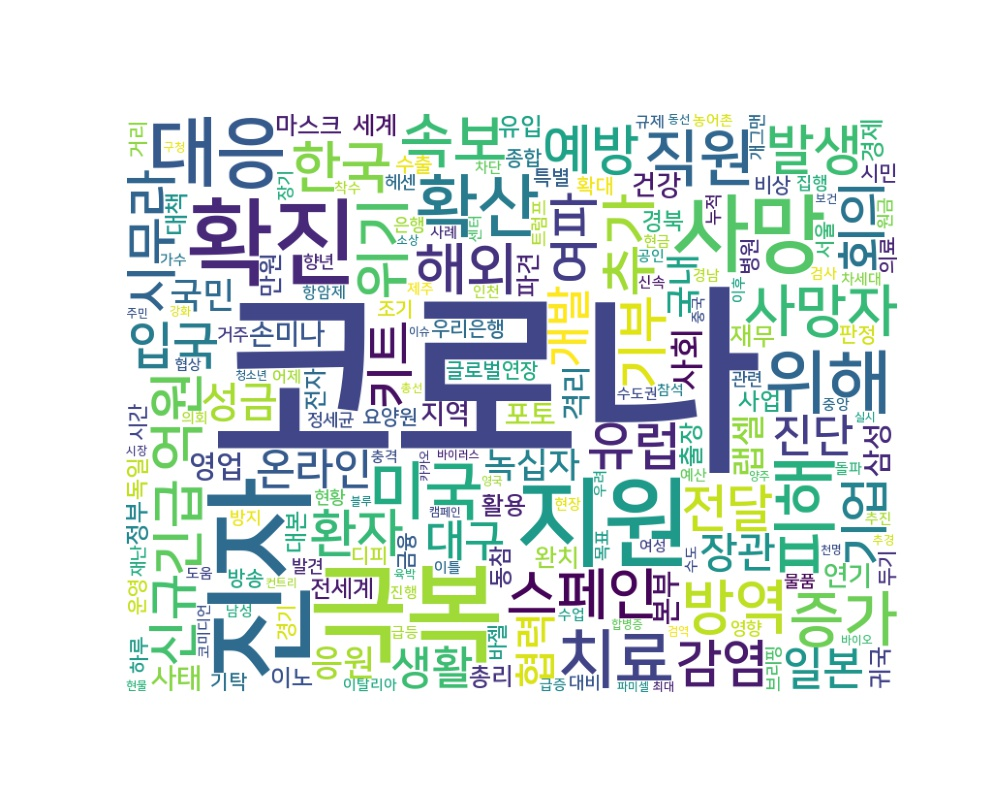

The table this chart was drawn from, first rows:
word, count
코로나, 4023
진자, 446
극복, 393
지원, 326
확진, 305
사망, 242
대응, 193
위해, 159
확산, 155
피해, 144
치료, 134
미국, 128
직원, 120
증가, 112
속보, 109
방역, 108
추가, 102
위기, 101
해외, 101
사망자, 100
스페인, 97
한국, 96
억원, 95
예방, 89
긴급, 88
발생, 88
시무라, 86
감염, 84
유럽, 83
환자, 83
기부, 82
입국, 79
전달, 79
여파, 78
신규, 77
회의, 76
기업, 74
키트, 71
생활, 70
일본, 70
개발, 70
진단, 69
대구, 67
온라인, 67
장관, 64
성금, 63
협력, 63
녹십자, 63
응원, 62
국민, 62
국내, 62
랩셀, 60
사회, 59
영업, 59
삼성, 58
격리, 57
본부, 57
손미나, 57
포토, 57
사태, 56
... 4,019 more rows
